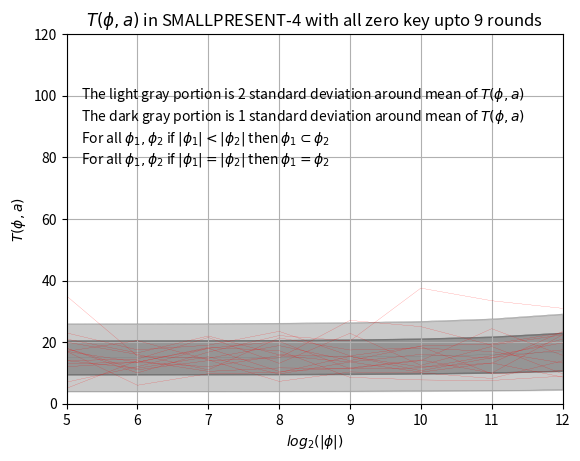

The script that saved this image:
import numpy as np
import matplotlib.pyplot as plt
import math


t = [5,6,7,8,9,10,11,12]


#Creating the list. Logorithm of sample size. Will be plotted in x-axist_0 = [18.000000,22.500000,19.750000,17.125000,22.812500,18.468750,14.296875,8.234375]
t_1 = [12.000000,13.500000,18.000000,10.500000,11.625000,14.218750,9.937500,22.359375]
t_2 = [13.000000,13.500000,18.250000,17.250000,8.562500,7.718750,7.546875,8.960938]
t_3 = [7.000000,12.000000,18.000000,20.250000,11.375000,11.625000,15.609375,19.757812]
t_4 = [5.000000,14.000000,10.500000,11.625000,11.437500,14.000000,24.359375,15.726562]
t_5 = [23.000000,17.500000,19.000000,23.500000,15.562500,18.562500,9.750000,10.710938]
t_6 = [35.000000,15.500000,14.750000,18.875000,14.000000,18.750000,19.375000,23.039062]
t_7 = [14.000000,11.500000,15.250000,9.625000,13.562500,16.031250,14.796875,20.960938]
t_8 = [17.000000,6.000000,9.750000,10.125000,15.375000,10.718750,14.953125,17.500000]
t_9 = [14.000000,14.500000,21.500000,13.125000,22.875000,12.468750,18.593750,9.718750]
t_10 = [18.000000,11.000000,14.000000,14.875000,27.062500,25.031250,19.015625,22.375000]
t_11 = [18.000000,10.000000,16.750000,22.125000,20.375000,37.531250,33.437500,30.968750]
t_12 = [20.000000,16.000000,11.000000,21.375000,17.437500,18.062500,16.953125,13.210938]
t_13 = [17.000000,13.500000,12.000000,15.625000,13.562500,10.250000,13.250000,8.664062]
t_14 = [17.000000,20.500000,14.250000,7.250000,10.312500,10.031250,8.203125,13.937500]
t_15 = [21.000000,16.500000,22.000000,15.875000,15.312500,11.937500,13.156250,23.453125]



#Below are the theoretical mean and variances of T for different sample sizes

# sample sizeL 32
mu_32 = 15*(1-32/4096) + 32*0.0041134357
sigma_32 = math.sqrt((2.0/15)*(15*(1-32/4096)+32*0.0041134357)**2)


# sample sizeL 64
mu_64 = 15*(1-64/4096) + 64*0.0041134357
sigma_64 = math.sqrt((2.0/15)*(15*(1-64/4096)+64*0.0041134357)**2)


# sample sizeL 128
mu_128 = 15*(1-128/4096) + 128*0.0041134357
sigma_128 = math.sqrt((2.0/15)*(15*(1-128/4096)+128*0.0041134357)**2)


# sample sizeL 256
mu_256 = 15*(1-256/4096) + 256*0.0041134357
sigma_256 = math.sqrt((2.0/15)*(15*(1-256/4096)+256*0.0041134357)**2)


# sample sizeL 512
mu_512 = 15*(1-512/4096) + 512*0.0041134357
sigma_512 = math.sqrt((2.0/15)*(15*(1-512/4096)+512*0.0041134357)**2)


# sample sizeL 1024
mu_1024 = 15*(1-1024/4096) + 1024*0.0041134357
sigma_1024 = math.sqrt((2.0/15)*(15*(1-1024/4096)+1024*0.0041134357)**2)


# sample sizeL 2048
mu_2048 = 15*(1-2048/4096) + 2048*0.0041134357
sigma_2048 = math.sqrt((2.0/15)*(15*(1-2048/4096)+2048*0.0041134357)**2)


# sample sizeL 4096
mu_4096 = 15*(1-4096/4096) + 4096*0.0041134357
sigma_4096 = math.sqrt((2.0/15)*(15*(1-4096/4096)+4096*0.0041134357)**2)


#Plotting 5 different lines to present the theoretical distirbution of T

expected_T_a_0 = []
expected_T_a_0.append(mu_32)
expected_T_a_0.append(mu_64)
expected_T_a_0.append(mu_128)
expected_T_a_0.append(mu_256)
expected_T_a_0.append(mu_512)
expected_T_a_0.append(mu_1024)
expected_T_a_0.append(mu_2048)
expected_T_a_0.append(mu_4096)
plt.plot(t,expected_T_a_0,linewidth=.1, linestyle="-", c="DimGray")

expected_T_a_1 = []
expected_T_a_1.append(mu_32+sigma_32)
expected_T_a_1.append(mu_64+sigma_64)
expected_T_a_1.append(mu_128+sigma_128)
expected_T_a_1.append(mu_256+sigma_256)
expected_T_a_1.append(mu_512+sigma_512)
expected_T_a_1.append(mu_1024+sigma_1024)
expected_T_a_1.append(mu_2048+sigma_2048)
expected_T_a_1.append(mu_4096+sigma_4096)
plt.plot(t,expected_T_a_1,linewidth=.1, linestyle="-", c="DimGray")

expected_T_a_2 = []
expected_T_a_2.append(mu_32-sigma_32)
expected_T_a_2.append(mu_64-sigma_64)
expected_T_a_2.append(mu_128-sigma_128)
expected_T_a_2.append(mu_256-sigma_256)
expected_T_a_2.append(mu_512-sigma_512)
expected_T_a_2.append(mu_1024-sigma_1024)
expected_T_a_2.append(mu_2048-sigma_2048)
expected_T_a_2.append(mu_4096-sigma_4096)
plt.plot(t,expected_T_a_2,linewidth=.1, linestyle="-", c="DimGray")

expected_T_a_3 = []
expected_T_a_3.append(mu_32+2*sigma_32)
expected_T_a_3.append(mu_64+2*sigma_64)
expected_T_a_3.append(mu_128+2*sigma_128)
expected_T_a_3.append(mu_256+2*sigma_256)
expected_T_a_3.append(mu_512+2*sigma_512)
expected_T_a_3.append(mu_1024+2*sigma_1024)
expected_T_a_3.append(mu_2048+2*sigma_2048)
expected_T_a_3.append(mu_4096+2*sigma_4096)
plt.plot(t,expected_T_a_3,linewidth=.1, linestyle="-", c="DimGray")

expected_T_a_4 = []
expected_T_a_4.append(mu_32-2*sigma_32)
expected_T_a_4.append(mu_64-2*sigma_64)
expected_T_a_4.append(mu_128-2*sigma_128)
expected_T_a_4.append(mu_256-2*sigma_256)
expected_T_a_4.append(mu_512-2*sigma_512)
expected_T_a_4.append(mu_1024-2*sigma_1024)
expected_T_a_4.append(mu_2048-2*sigma_2048)
expected_T_a_4.append(mu_4096-2*sigma_4096)
plt.plot(t,expected_T_a_4,linewidth=.1, linestyle="-", c="DimGray")

#Plotting the experimental linesplt.plot(t, t_0, linewidth=.1, linestyle="-", c="red")
plt.plot(t, t_1, linewidth=.1, linestyle="-", c="red")
plt.plot(t, t_2, linewidth=.1, linestyle="-", c="red")
plt.plot(t, t_3, linewidth=.1, linestyle="-", c="red")
plt.plot(t, t_4, linewidth=.1, linestyle="-", c="red")
plt.plot(t, t_5, linewidth=.1, linestyle="-", c="red")
plt.plot(t, t_6, linewidth=.1, linestyle="-", c="red")
plt.plot(t, t_7, linewidth=.1, linestyle="-", c="red")
plt.plot(t, t_8, linewidth=.1, linestyle="-", c="red")
plt.plot(t, t_9, linewidth=.1, linestyle="-", c="red")
plt.plot(t, t_10, linewidth=.1, linestyle="-", c="red")
plt.plot(t, t_11, linewidth=.1, linestyle="-", c="red")
plt.plot(t, t_12, linewidth=.1, linestyle="-", c="red")
plt.plot(t, t_13, linewidth=.1, linestyle="-", c="red")
plt.plot(t, t_14, linewidth=.1, linestyle="-", c="red")
plt.plot(t, t_15, linewidth=.1, linestyle="-", c="red")



#Shading the theoretical distribution region
plt.fill_between(t, expected_T_a_1,expected_T_a_2,color='DimGray',alpha=.7)
plt.fill_between(t, expected_T_a_1,expected_T_a_3,color='DimGray',alpha=.35)
plt.fill_between(t, expected_T_a_2,expected_T_a_4,color='DimGray',alpha=.35)


#Formatting the plot

plt.ylabel('$T(\phi,a)$')
plt.xlabel('$log_2(|\phi|)$')
plt.title('$T(\phi,a)$ in SMALLPRESENT-4 with all zero key upto 9 rounds')
plt.text(5.2,78,'For all $\phi_1,\phi_2$ if $|\phi_1|=|\phi_2|$ then $\phi_1 = \phi_2$')
plt.text(5.2,85,'For all $\phi_1,\phi_2$ if $|\phi_1| < |\phi_2|$ then $\phi_1 \subset \phi_2$')
plt.text(5.2,92,'The dark gray portion is 1 standard deviation around mean of $T(\phi,a)$')
plt.text(5.2,99,'The light gray portion is 2 standard deviation around mean of $T(\phi,a)$')
plt.axis([5, 12, 0, 120])
plt.grid(True)
plt.show()
